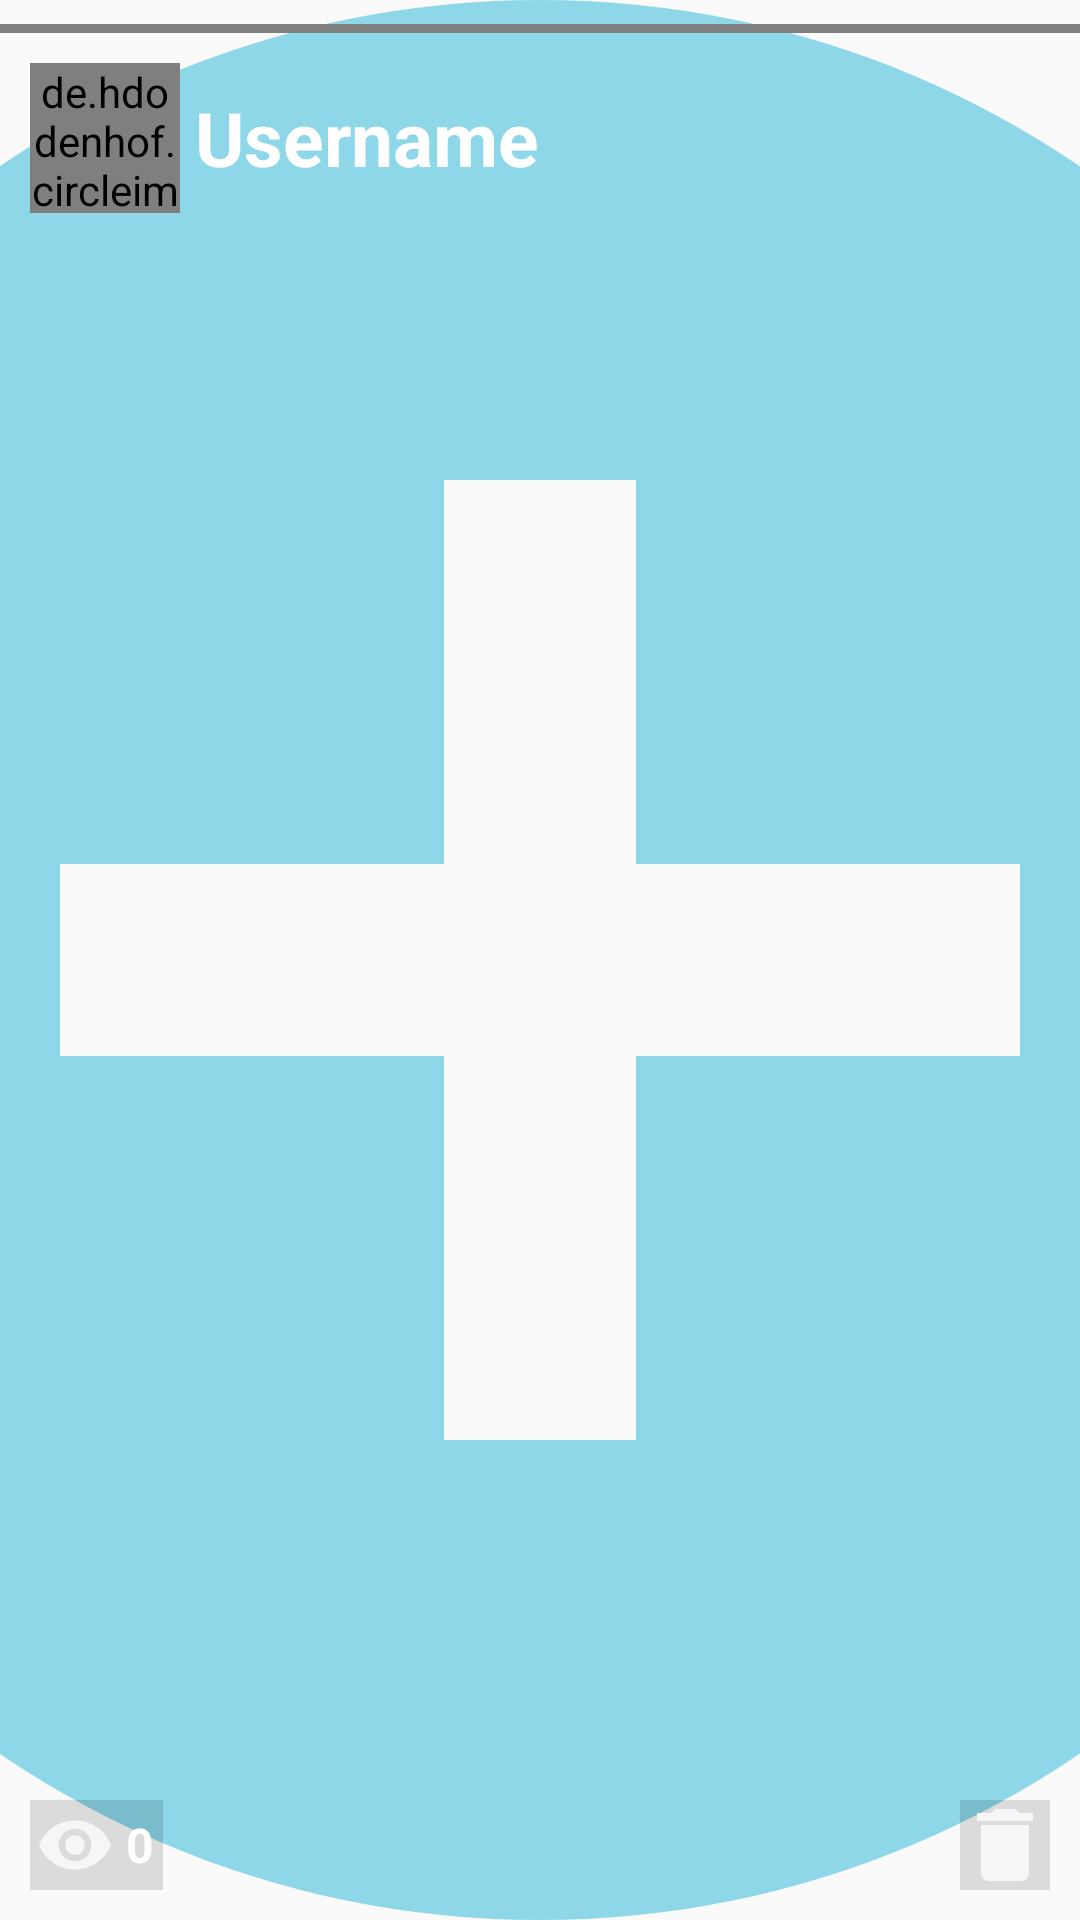

Produce the Android XML layout that renders to this screen, including the resource entries it uses.
<!-- AndroidManifest.xml: application theme Theme.EntrepreneurSociety -->
<!-- res/layout/activity_story.xml -->
<?xml version="1.0" encoding="utf-8"?>
<RelativeLayout xmlns:android="http://schemas.android.com/apk/res/android"
    xmlns:app="http://schemas.android.com/apk/res-auto"
    xmlns:tools="http://schemas.android.com/tools"
    android:layout_width="match_parent"
    android:layout_height="match_parent"
    tools:context=".StoryActivity">

    <ImageView
        android:id="@+id/image"
        android:layout_width="match_parent"
        android:layout_height="match_parent"
        android:src="@drawable/ic_add_story"
        android:scaleType="centerCrop"/>


    <LinearLayout
        android:layout_width="match_parent"
        android:layout_height="match_parent"
        android:orientation="horizontal">

        <View
            android:id="@+id/reverse"
            android:layout_width="0dp"
            android:layout_height="match_parent"
            android:layout_weight="1"/>

        <View
            android:id="@+id/skip"
            android:layout_width="0dp"
            android:layout_height="match_parent"
            android:layout_weight="1"/>


    </LinearLayout>
        <jp.shts.android.storiesprogressview.StoriesProgressView
            android:id="@+id/stories"
            android:layout_width="match_parent"
            android:layout_height="3dp"
            android:paddingLeft="8dp"
            android:paddingRight="8dp"
            android:gravity="top"
            android:layout_marginTop="8dp"/>

        <RelativeLayout
            android:layout_width="wrap_content"
            android:layout_height="wrap_content"
            android:layout_below="@+id/stories"
            android:layout_margin="10dp">

            <de.hdodenhof.circleimageview.CircleImageView
                android:id="@+id/story_photo"
                android:layout_width="50dp"
                android:layout_height="50dp"
                android:layout_centerVertical="true"
                android:src="@drawable/ic_add"/>

            <TextView
                android:id="@+id/story_username"
                android:layout_width="wrap_content"
                android:layout_height="wrap_content"
                android:text="@string/username"
                android:textStyle="bold"
                android:textColor="#fff"
                android:textSize="25sp"
                android:layout_centerVertical="true"
                android:layout_margin="5dp"
                android:layout_toEndOf="@+id/story_photo"
                android:layout_toRightOf="@+id/story_photo" />



        </RelativeLayout>

    <LinearLayout
        android:id="@+id/r_seen"
        android:layout_width="wrap_content"
        android:layout_height="wrap_content"
        android:layout_alignParentBottom="true"
        android:orientation="horizontal"
        android:background="#20000000"
        android:padding="3dp"
        android:layout_margin="10dp">

        <ImageView
            android:src="@drawable/ic_story_view"
            android:layout_width="wrap_content"
            android:layout_height="wrap_content"
            android:layout_gravity="center"/>

        <TextView
            android:id="@+id/seen_count"
            android:layout_width="wrap_content"
            android:layout_height="wrap_content"
            android:text="0"
            android:layout_marginStart="5dp"
            android:layout_marginLeft="5dp"
            android:textStyle="bold"
            android:textSize="16sp"
            android:layout_gravity="center"
            android:textColor="#fff"/>


    </LinearLayout>

    <ImageView
        android:id="@+id/story_delete"
        android:layout_width="wrap_content"
        android:layout_height="wrap_content"
        android:src="@drawable/ic_delete"
        android:layout_alignParentEnd="true"
        android:layout_alignParentRight="true"
        android:layout_alignParentBottom="true"
        android:layout_margin="10dp"
        android:padding="3dp"
        android:background="#20000000"/>


</RelativeLayout>
<!-- resources referenced by this layout -->
<resources>
  <!-- drawable ic_add_story (drawable-anydpi) -->
  <vector xmlns:android="http://schemas.android.com/apk/res/android"
      android:width="24dp"
      android:height="24dp"
      android:viewportWidth="24"
      android:viewportHeight="24"
      android:tint="#71CEE5"
      android:alpha="0.8">
    <group android:scaleX="1.2"
        android:scaleY="1.2"
        android:translateX="-2.4"
        android:translateY="-2.4">
      <path
          android:fillColor="@android:color/white"
          android:pathData="M12,2C6.48,2 2,6.48 2,12s4.48,10 10,10 10,-4.48 10,-10S17.52,2 12,2zM17,13h-4v4h-2v-4L7,13v-2h4L11,7h2v4h4v2z"/>
    </group>
  </vector>
  <!-- drawable ic_delete (drawable-anydpi) -->
  <vector xmlns:android="http://schemas.android.com/apk/res/android"
      android:width="24dp"
      android:height="24dp"
      android:viewportWidth="24"
      android:viewportHeight="24"
      android:tint="#FDFDFF"
      android:alpha="0.8">
    <group android:scaleX="1.3333334"
        android:scaleY="1.3333334"
        android:translateX="-4"
        android:translateY="-4">
      <path
          android:fillColor="@android:color/white"
          android:pathData="M6,19c0,1.1 0.9,2 2,2h8c1.1,0 2,-0.9 2,-2V7H6v12zM19,4h-3.5l-1,-1h-5l-1,1H5v2h14V4z"/>
    </group>
  </vector>
  <!-- drawable ic_story_view (drawable-anydpi) -->
  <vector xmlns:android="http://schemas.android.com/apk/res/android"
      android:width="24dp"
      android:height="24dp"
      android:viewportWidth="24"
      android:viewportHeight="24"
      android:tint="#FDFDFF"
      android:alpha="0.8">
    <group android:scaleX="1.0909091"
        android:scaleY="1.0909091"
        android:translateX="-1.0909091"
        android:translateY="-1.0909091">
      <path
          android:fillColor="@android:color/white"
          android:pathData="M12,4.5C7,4.5 2.73,7.61 1,12c1.73,4.39 6,7.5 11,7.5s9.27,-3.11 11,-7.5c-1.73,-4.39 -6,-7.5 -11,-7.5zM12,17c-2.76,0 -5,-2.24 -5,-5s2.24,-5 5,-5 5,2.24 5,5 -2.24,5 -5,5zM12,9c-1.66,0 -3,1.34 -3,3s1.34,3 3,3 3,-1.34 3,-3 -1.34,-3 -3,-3z"/>
    </group>
  </vector>
  <string name="username">Username</string>
  <style name="Theme.EntrepreneurSociety" parent="Theme.MaterialComponents.Light.NoActionBar.Bridge">
          
          <item name="colorPrimary">#455cde</item>
          <item name="colorPrimaryDark">#000d3d</item>
          <item name="colorAccent">#c2bdbf</item>
  
          
      </style>
</resources>
